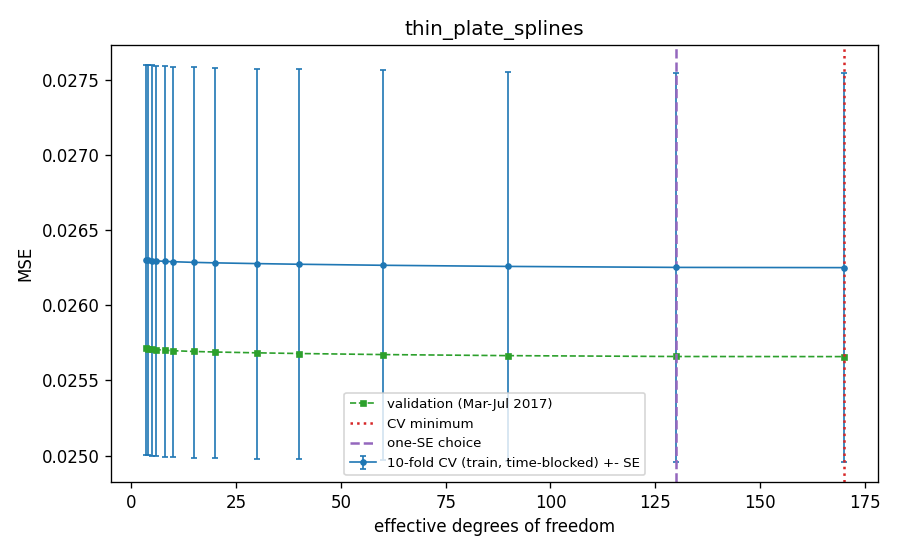

Source data for this figure (header and first rows):
df_target, lam, df, cv_mse, cv_se, val_mse, train_rss, aic, bic, cp, gcv, is_cv_min, is_one_se, is_one_se_plain, cv_fold1, cv_fold2, cv_fold3, cv_fold4, cv_fold5, cv_fold6, cv_fold7, cv_fold8, cv_fold9, cv_fold10
3.5, 326556, 3.5, 0.0263, 0.001301, 0.02572, 1082, -473221, -473188, 0.01043, 0.01043, False, False, True, 0.03515, 0.03065, 0.02709, 0.02288, 0.02286, 0.02316, 0.02651, 0.02178, 0.02595, 0.02701
4.0, 145172, 4, 0.0263, 0.001301, 0.02571, 1082, -473238, -473199, 0.01043, 0.01043, False, False, False, 0.03515, 0.03065, 0.02709, 0.02288, 0.02286, 0.02316, 0.0265, 0.02178, 0.02595, 0.02701
5.0, 58339, 5, 0.0263, 0.001301, 0.02571, 1081, -473264, -473217, 0.01043, 0.01043, False, False, False, 0.03514, 0.03064, 0.02709, 0.02288, 0.02285, 0.02316, 0.0265, 0.02177, 0.02594, 0.02701
6.0, 31993, 6, 0.0263, 0.001301, 0.02571, 1081, -473286, -473228, 0.01043, 0.01043, False, False, False, 0.03514, 0.03064, 0.02708, 0.02288, 0.02285, 0.02316, 0.0265, 0.02177, 0.02594, 0.02701
8.0, 13803, 8, 0.02629, 0.0013, 0.0257, 1081, -473316, -473240, 0.01042, 0.01042, False, False, False, 0.03513, 0.03063, 0.02708, 0.02287, 0.02285, 0.02316, 0.02649, 0.02176, 0.02594, 0.02701
10.0, 7547, 10, 0.02629, 0.0013, 0.0257, 1081, -473337, -473241, 0.01042, 0.01042, False, False, False, 0.03513, 0.03063, 0.02708, 0.02287, 0.02285, 0.02317, 0.02649, 0.02176, 0.02594, 0.02701
15.0, 2668, 15, 0.02629, 0.0013, 0.02569, 1080, -473371, -473228, 0.01042, 0.01042, False, False, False, 0.03513, 0.03062, 0.02707, 0.02287, 0.02284, 0.02317, 0.02648, 0.02175, 0.02593, 0.027
20.0, 1304, 20, 0.02628, 0.0013, 0.02569, 1080, -473394, -473203, 0.01041, 0.01041, False, False, False, 0.03512, 0.03062, 0.02707, 0.02287, 0.02284, 0.02317, 0.02647, 0.02174, 0.02593, 0.027
30.0, 475.7, 30, 0.02628, 0.001299, 0.02568, 1079, -473433, -473147, 0.01041, 0.01041, False, False, False, 0.03512, 0.03061, 0.02706, 0.02287, 0.02284, 0.02317, 0.02646, 0.02174, 0.02593, 0.027
40.0, 229, 40, 0.02627, 0.001299, 0.02568, 1079, -473467, -473085, 0.01041, 0.01041, False, False, False, 0.03511, 0.03061, 0.02706, 0.02287, 0.02283, 0.02317, 0.02644, 0.02173, 0.02593, 0.027
60.0, 77.4, 59.99, 0.02627, 0.001299, 0.02567, 1078, -473519, -472946, 0.0104, 0.0104, False, False, False, 0.0351, 0.0306, 0.02705, 0.02286, 0.02283, 0.02316, 0.02643, 0.02173, 0.02592, 0.02699
90.0, 23.06, 89.97, 0.02626, 0.001298, 0.02567, 1076, -473574, -472715, 0.0104, 0.0104, False, False, False, 0.03509, 0.03059, 0.02705, 0.02286, 0.02282, 0.02315, 0.02641, 0.02173, 0.02591, 0.02699
130.0, 5.958, 129.9, 0.02625, 0.001297, 0.02566, 1075, -473618, -472377, 0.01039, 0.01039, False, True, False, 0.03508, 0.03059, 0.02705, 0.02285, 0.02282, 0.02314, 0.0264, 0.02173, 0.0259, 0.02698
170.0, 1.298, 169.9, 0.02625, 0.001296, 0.02566, 1074, -473628, -472006, 0.01039, 0.01039, True, False, False, 0.03507, 0.03058, 0.02706, 0.02285, 0.02281, 0.02313, 0.0264, 0.02175, 0.02589, 0.02698
